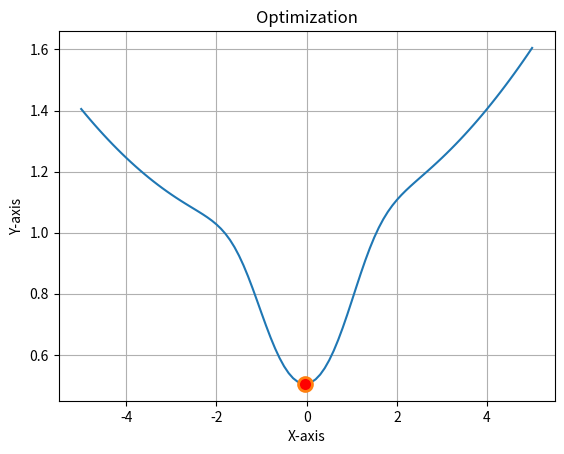

The matplotlib source for this figure:
import numpy as np
import matplotlib.pyplot as plt

# construct the function
start = -5
stop = 5
step = 0.1

X = np.arange(start, stop + step, step)
y = lambda x: 1 / (1 + np.exp(-x**2)) + (2 * x + 1)**2 / 200 
dy = lambda x: 2 * np.exp(-x**2) * x / (np.exp(-x**2) + 1)**2 + 1 / 50 * (2 * x + 1)
ddy = lambda x: (-4 * np.exp(-x**2) * x**2 + 2 * np.exp(-x**2)) / (np.exp(-x**2) + 1)**2 + \
                 8 * np.exp(-2*x**2) * x**2 / (np.exp(-x**2) + 1)**3 + \
                 1 / 25

# Initial value
x_0 = -4
# gradient descent (1st order)
x = x_0
step_size = 0.2
KMaxIter = 400
iter = 0
while True:
  iter = iter + 1
  grad = dy(x) 
  x_new = x - step_size * grad
  if y(x_new) >= y(x) or iter > KMaxIter:
    break
  else:
    x = x_new
print(iter)
# newton-type (2nd order)


plt.plot(X, y(X))
plt.plot(x, y(x), marker='o', linestyle='', markersize=10, markerfacecolor='red', markeredgewidth=2)
plt.xlabel('X-axis')
plt.ylabel('Y-axis')
plt.title('Optimization')
plt.grid(True)
plt.show()
